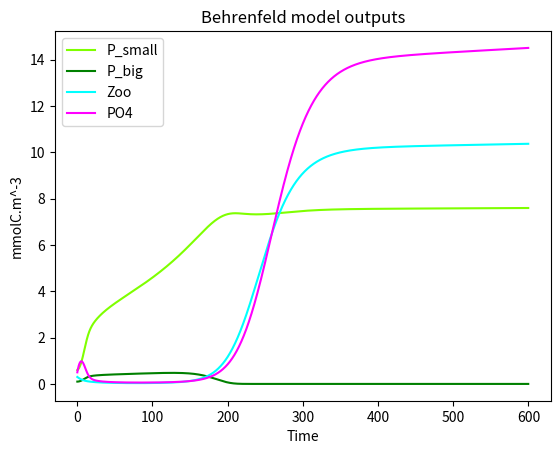
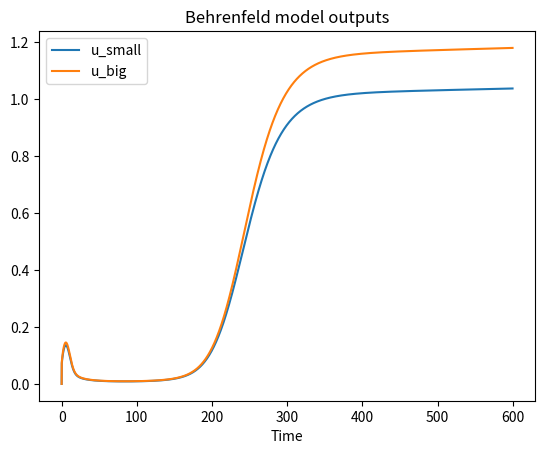
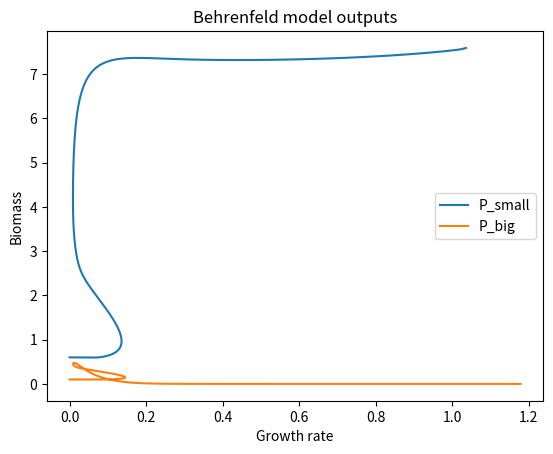

Python code for these plots, in order:
#!/usr/bin/env python3
# -*- coding: utf-8 -*-
"""
Implementation of the Behrenfeld Model 
                2P1Z
with growth rate = monod equation
                
Created on Tue Dec 20 12:39:07 2022

@author: loms
"""
import matplotlib.pyplot as plt
import numpy as npy
import numpy as np
import random

plt.close('all')

# timestep
dt = 0.2
# the time at which the simulation ends (days)
end_time = 600
# creates a time vector from 0 to end_time, seperated by a timestep
time = npy.arange(0,end_time,dt)


"""" definition of model variables"""
##Creating empty vectors
# growth rates (d^-1)
u_big=[]			
u_small=[]	
#Primary production
PP_small=[]
PP_big=[]
# biomass of Phytoplankton and Zooplankton (mmolC/m³)
P_small=[] 			
P_big=[] 						
Z = []
#Phosphate concentration
PO4 = []
#Excretion and regeneration
exc_Z=[]
PO4_reg=[]
# initial conditions at time=0	
u0_small = 0
u0_big = 0
P0_small = 0.6
P0_big = 0.1
Z0 = 0.3
PO40 = 0.5

"""" definition of model parameters"""
##Berhenfeld parameters
# Herbivore grazing rate (d^-1)
c1_small = 0.1
c1_big= 0.2
# Ingestion efficiency
c2 = 0.2
# Predatory loss rate (d^-1)
c3  = 0.005

##Monod parameters
kP_small = 13.3
kP_big = 15.3
umax_small = 1.9872
umax_big = 2.4226 

##Growth model parameters
#zoo excretion fraction
eZ = 0.1
#fraction of Zbig excretion that is available as regenerated PO4
epsilon = 0.75

# lag-time between division and loss rates
j = 1

#Apport de nutriment externe

#Psupply constant
Psupply = np.linspace(0.001,0.1,len(time))

#Psupply variable
# random_numbers = []
# for i in range(len(time)):
#     random_numbers.append(random.uniform(0, 1))
#     Psupply =random_numbers

def Behrenfeld_model_1P1Z_v2():
    
    ## -------------- Parameters
    global dt, end_time, time, c1_small, c1_big, c2, c3, u_small, u_big, P_small, P_big, Z, u0_small, u0_big, P0_small, P0_big, Z0, j, Psupply
    
    # Initial conditions at time=0	
    u_small.append(u0_small)
    u_big.append(u0_big)		
    P_small.append(P0_small)
    P_big.append(P0_big)
    Z.append(Z0)
    PO4.append(PO40)

    ## -------------- loop on time

    nb_time=len(time)
    
    for t in range(1,nb_time):
        
        #Primary production (=uptake nutrients)
        PP_small_next = u_small[t-1]*P_small[t-1]
        PP_big_next = u_big[t-1]*P_big[t-1]
        
        PP_small.append(PP_small_next)
        PP_big.append(PP_big_next)
        
        #Phytoplankton biomass
        P_small_next = P_small[t-1] + PP_small[t-1]*dt - (c1_small*P_small[t-1]*Z[t-1])*dt
        P_big_next = P_big[t-1] + PP_big[t-1]*dt - (c1_big*P_big[t-1]*Z[t-1])*dt
        
        #Excretion and regenration
        exc_Z_next =  eZ*Z[t-1]
        PO4_reg_next = epsilon*Z[t-1]
        
        exc_Z.append(exc_Z_next)
        PO4_reg.append(PO4_reg_next)

        #Zooplankton biomass
        Z_next = Z[t-1] + (c1_small*c2*P_small[t-1]*Z[t-1])*dt + (c1_big*c2*P_big[t-1]*Z[t-1])*dt - (c3*Z[t-1]**2)*dt-exc_Z[t-1]*dt
        
        
        #Phosphate concentration
        PO4_next=PO4[t-1]+Psupply[t-1]*dt+PO4_reg[t-1]*dt-PP_small[t-1]*dt-PP_big[t-1]*dt;
        
        P_small.append(P_small_next)
        P_big.append(P_big_next)
        Z.append(Z_next)
        PO4.append(PO4_next)
        
        u_small_next = PO4[t-1]/(PO4[t-1]+kP_small)*umax_small
        u_big_next = PO4[t-1]/(PO4[t-1]+kP_big)*umax_big
        
        u_big.append(u_big_next)
        u_small.append(u_small_next)
        
        
    # Figures
    plt.figure(1)
    plt.plot(time, P_small, label='P_small', color="chartreuse")
    plt.plot(time, P_big, label='P_big',color="green")
    plt.plot(time, Z, label='Zoo', color="aqua")
    plt.plot(time,PO4, label='PO4',color="magenta")
    plt.xlabel('Time')
    plt.ylabel('mmolC.m^-3')
    plt.legend()
    plt.title('Behrenfeld model outputs')
    
    plt.figure(2)
    plt.plot(time,u_small,label='u_small')
    plt.plot(time,u_big, label='u_big')
    plt.xlabel('Time')
    plt.legend()
    plt.title('Behrenfeld model outputs')
    
    plt.figure(3)
    plt.plot(u_small,P_small,label='P_small')
    plt.plot(u_big,P_big, label='P_big')
    plt.xlabel('Growth rate')
    plt.ylabel('Biomass')
    plt.legend()
    plt.title('Behrenfeld model outputs')
    
    
    
#Call the function       
Behrenfeld_model_1P1Z_v2() 
